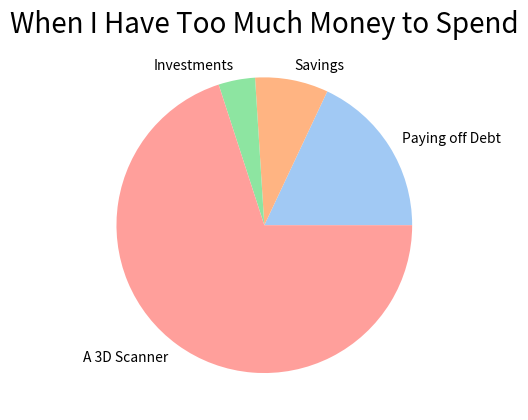

Reproduce this figure in Python.
import matplotlib.pyplot as plt
import seaborn as sns

data = [18, 8, 4, 70]
labels = ['Paying off Debt', 'Savings', 'Investments', 'A 3D Scanner']

colors = sns.color_palette('pastel')[0:4]

plt.pie(data, labels = labels, colors = colors)
plt.title(label="When I Have Too Much Money to Spend",fontsize=20)
plt.show()